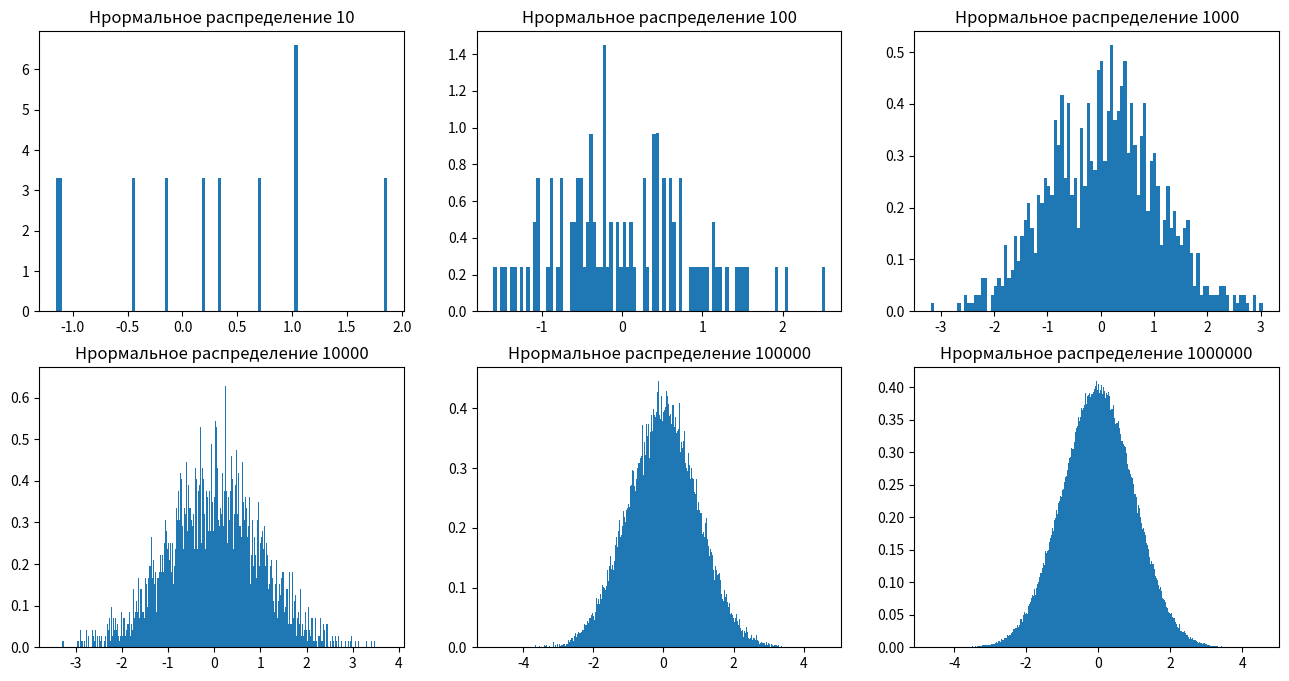

Python code for this plot:
import numpy as np
import matplotlib.pyplot as plt
import random

data_1 = np.random.normal(loc=0, scale=1, size=10)
data_2 = np.random.normal(loc=0, scale=1, size=100)
data_3 = np.random.normal(loc=0, scale=1, size=1000)
data_4 = np.random.normal(loc=0, scale=1, size=10000)
data_5 = np.random.normal(loc=0, scale=1, size=100000)
data_6 = np.random.normal(loc=0, scale=1, size=1000000)

fig, ax = plt.subplots(nrows=2, ncols=3, figsize=(16, 8))

ax1 = ax[0, 0]
ax2 = ax[0, 1]
ax3 = ax[0, 2]
ax4 = ax[1, 0]
ax5 = ax[1, 1]
ax6 = ax[1, 2]

ax1.set_title("Нрормальное распределение 10")
ax2.set_title("Нрормальное распределение 100")
ax3.set_title("Нрормальное распределение 1000")
ax4.set_title("Нрормальное распределение 10000")
ax5.set_title("Нрормальное распределение 100000")
ax6.set_title("Нрормальное распределение 1000000")

ax1.hist(data_1, bins=100, density=True)
ax2.hist(data_2, bins=100, density=True)
ax3.hist(data_3, bins=100, density=True)
ax4.hist(data_4, bins=1000, density=True)
ax5.hist(data_5, bins=1000, density=True)
ax6.hist(data_6, bins=1000, density=True)



plt.show()
